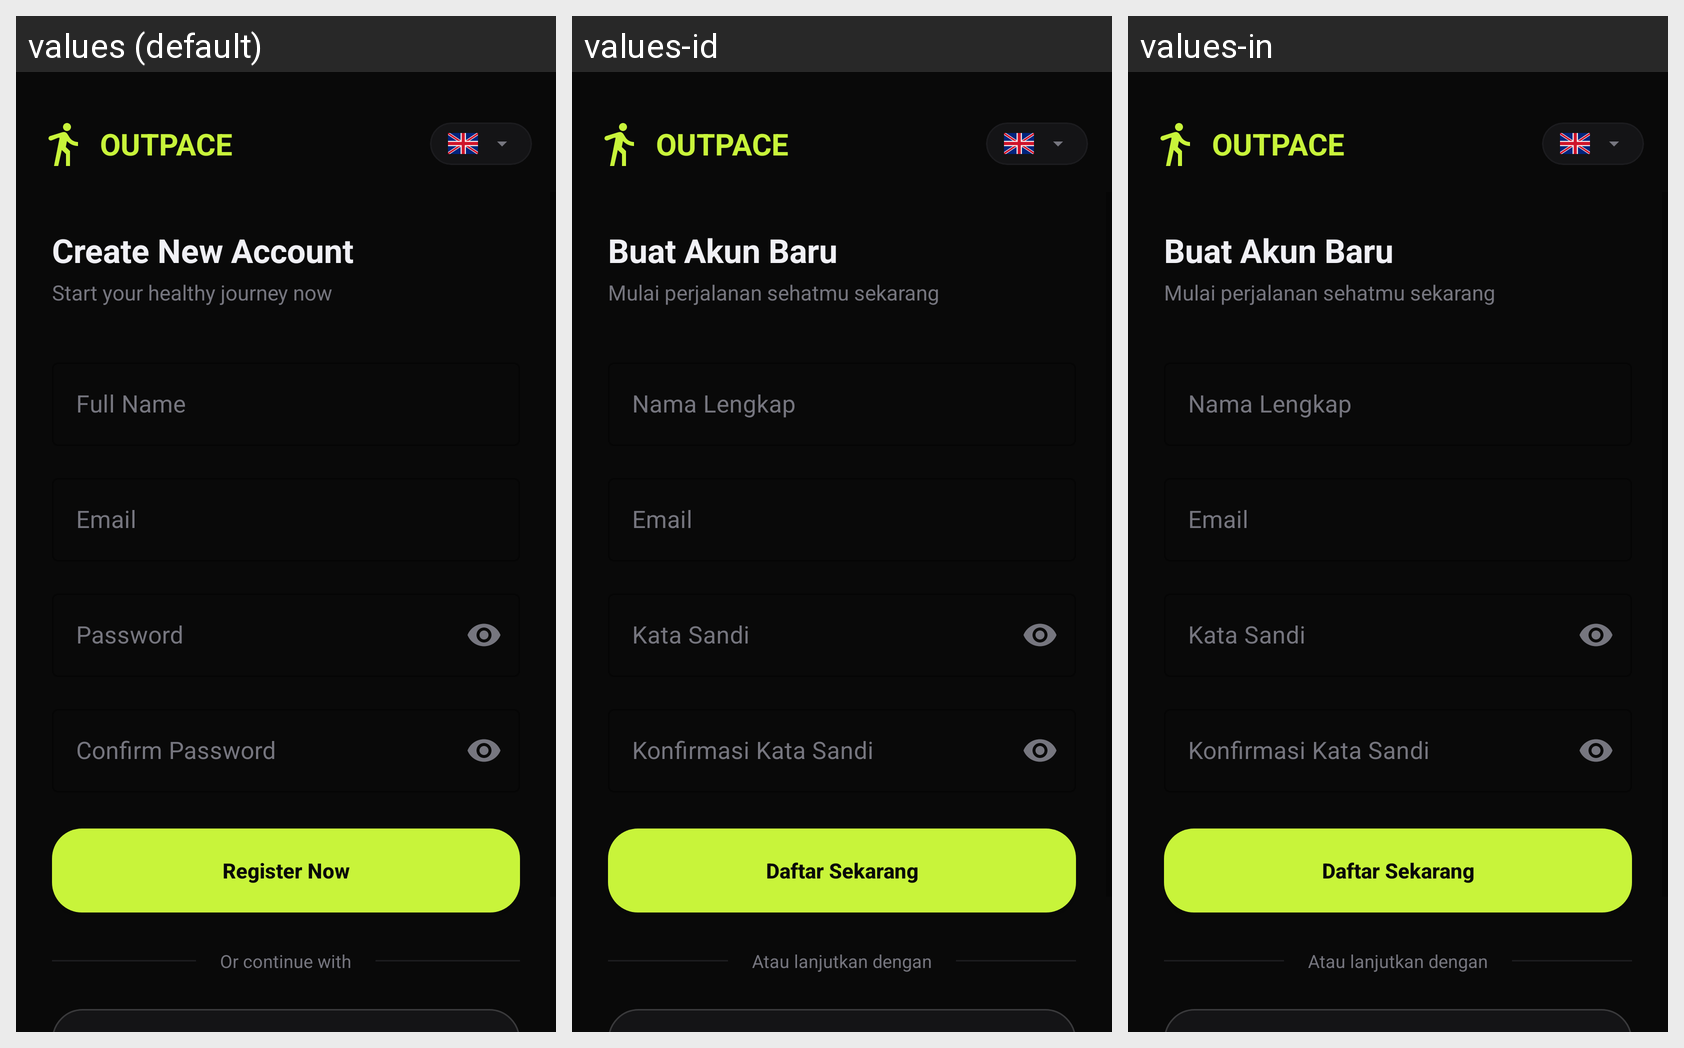

Here is an Android app screen in its default locale and in the app's own translations. Write out the translated-string differences for the strings that appear on this screen.
Android screen res/layout/activity_register.xml rendered under 3 locales, left to right: values (default), values-id, values-in. Device: Nexus 5 (rendered at 1080×1920; each locale shown at half size, 540×960, under a caption strip naming it); theme Theme.Pace.
Strings drawn on this screen, with the default value and each locale's value (text and hints the layout hard-codes, and strings that could not be matched under every locale, appear in the picture but are not listed):

app_name
  values: OUTPACE
  values-id: OUTPACE
  values-in: OUTPACE

create_account
  values: Create New Account
  values-id: Buat Akun Baru
  values-in: Buat Akun Baru

register_subtitle
  values: Start your healthy journey now
  values-id: Mulai perjalanan sehatmu sekarang
  values-in: Mulai perjalanan sehatmu sekarang

full_name
  values: Full Name
  values-id: Nama Lengkap
  values-in: Nama Lengkap

email
  values: Email
  values-id: Email
  values-in: Email

password
  values: Password
  values-id: Kata Sandi
  values-in: Kata Sandi

confirm_password
  values: Confirm Password
  values-id: Konfirmasi Kata Sandi
  values-in: Konfirmasi Kata Sandi

register_now
  values: Register Now
  values-id: Daftar Sekarang
  values-in: Daftar Sekarang

or_login_with
  values: Or continue with
  values-id: Atau lanjutkan dengan
  values-in: Atau lanjutkan dengan
